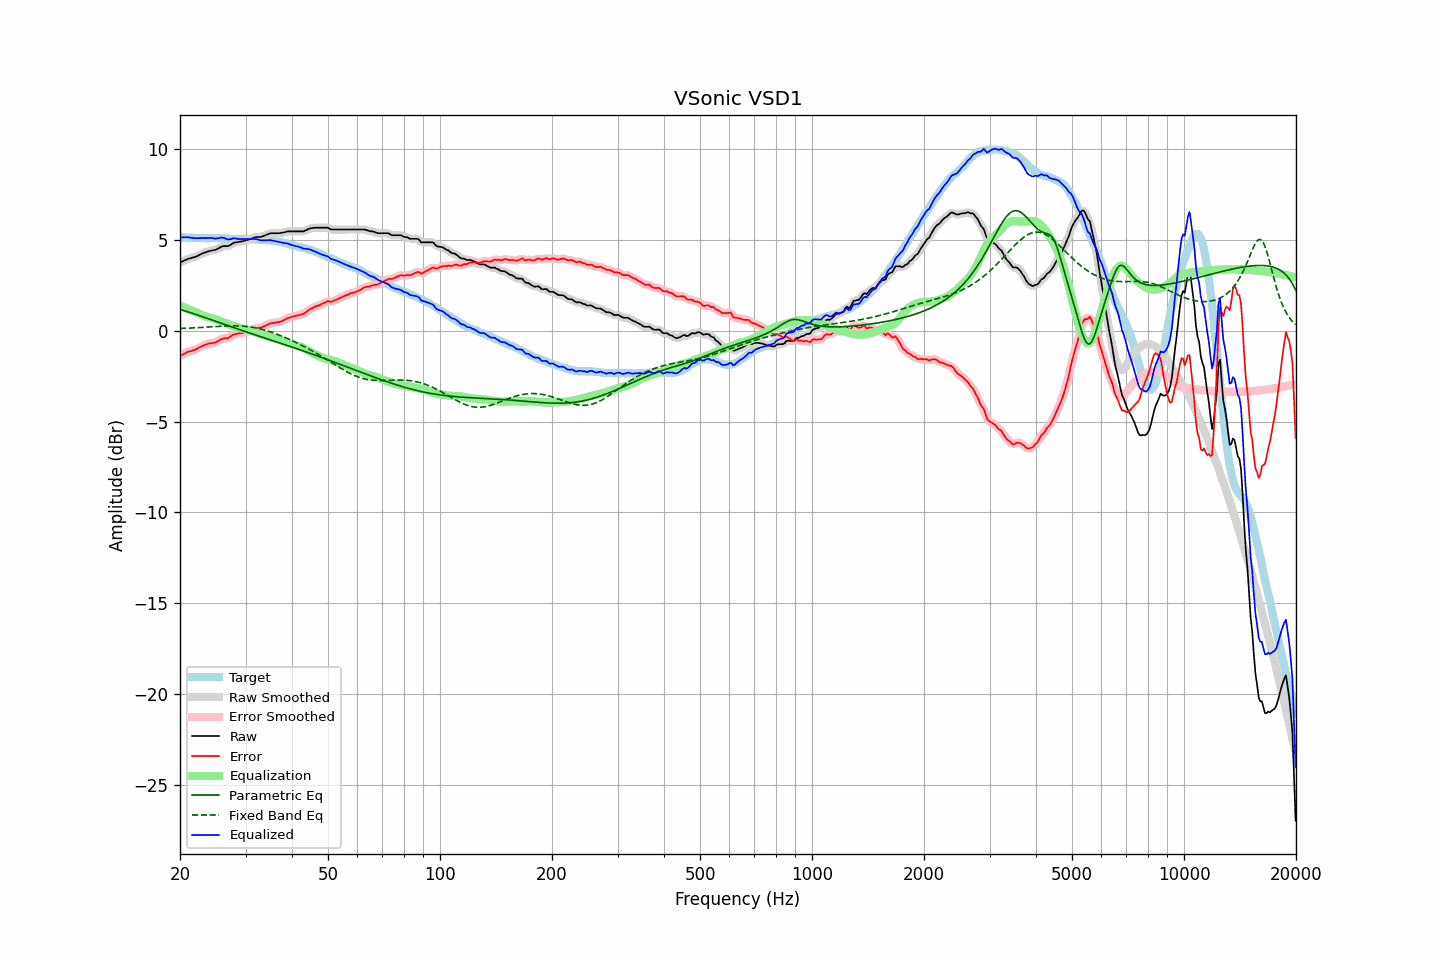

Data behind this chart, as committed beside it:
frequency, raw, error, smoothed, error_smoothed, equalization, parametric_eq, fixed_band_eq, equalized_raw, equalized_smoothed, target
20.00, 3.75, -1.40, 3.75, -1.40, 1.38, 1.16, 0.11, 5.13, 5.13, 5.15
20.20, 3.79, -1.35, 3.79, -1.35, 1.34, 1.14, 0.12, 5.13, 5.13, 5.14
20.40, 3.83, -1.31, 3.83, -1.30, 1.30, 1.11, 0.12, 5.13, 5.13, 5.13
20.61, 3.87, -1.26, 3.87, -1.25, 1.26, 1.09, 0.13, 5.13, 5.13, 5.12
20.81, 3.91, -1.21, 3.91, -1.21, 1.23, 1.06, 0.13, 5.13, 5.13, 5.11
21.02, 3.95, -1.16, 3.94, -1.17, 1.19, 1.03, 0.13, 5.14, 5.13, 5.10
21.23, 3.97, -1.14, 3.97, -1.14, 1.15, 1.00, 0.14, 5.12, 5.12, 5.10
21.44, 3.99, -1.12, 3.99, -1.11, 1.11, 0.98, 0.14, 5.10, 5.11, 5.11
21.66, 4.02, -1.09, 4.01, -1.09, 1.08, 0.95, 0.15, 5.10, 5.09, 5.10
21.87, 4.04, -1.06, 4.04, -1.06, 1.05, 0.92, 0.15, 5.08, 5.09, 5.10
22.09, 4.07, -1.02, 4.07, -1.02, 1.01, 0.89, 0.16, 5.08, 5.08, 5.09
22.31, 4.11, -0.98, 4.11, -0.98, 0.97, 0.86, 0.16, 5.08, 5.08, 5.09
22.54, 4.16, -0.92, 4.15, -0.93, 0.93, 0.83, 0.17, 5.09, 5.09, 5.08
22.76, 4.20, -0.89, 4.20, -0.89, 0.89, 0.80, 0.17, 5.09, 5.09, 5.09
22.99, 4.25, -0.84, 4.24, -0.84, 0.85, 0.77, 0.18, 5.10, 5.09, 5.09
23.22, 4.28, -0.80, 4.28, -0.81, 0.81, 0.73, 0.18, 5.09, 5.09, 5.08
23.45, 4.31, -0.77, 4.31, -0.77, 0.78, 0.70, 0.19, 5.09, 5.09, 5.08
23.69, 4.34, -0.74, 4.34, -0.74, 0.75, 0.67, 0.19, 5.09, 5.09, 5.08
23.92, 4.37, -0.71, 4.36, -0.72, 0.73, 0.64, 0.20, 5.10, 5.09, 5.08
24.16, 4.39, -0.70, 4.39, -0.70, 0.70, 0.61, 0.20, 5.09, 5.09, 5.09
24.40, 4.41, -0.69, 4.41, -0.69, 0.68, 0.58, 0.21, 5.09, 5.09, 5.10
24.65, 4.43, -0.67, 4.42, -0.67, 0.65, 0.55, 0.22, 5.08, 5.07, 5.10
24.89, 4.44, -0.66, 4.45, -0.65, 0.62, 0.52, 0.22, 5.06, 5.07, 5.09
25.14, 4.48, -0.61, 4.48, -0.61, 0.59, 0.49, 0.23, 5.07, 5.07, 5.08
25.39, 4.53, -0.55, 4.53, -0.56, 0.56, 0.45, 0.23, 5.08, 5.08, 5.08
25.65, 4.58, -0.50, 4.58, -0.50, 0.53, 0.42, 0.24, 5.10, 5.11, 5.08
25.91, 4.63, -0.45, 4.62, -0.46, 0.49, 0.39, 0.24, 5.12, 5.11, 5.08
26.16, 4.65, -0.43, 4.64, -0.44, 0.46, 0.36, 0.25, 5.11, 5.10, 5.08
26.43, 4.65, -0.42, 4.65, -0.43, 0.43, 0.33, 0.25, 5.07, 5.07, 5.07
26.69, 4.65, -0.42, 4.65, -0.42, 0.39, 0.30, 0.25, 5.04, 5.04, 5.07
26.96, 4.65, -0.41, 4.66, -0.40, 0.36, 0.27, 0.26, 5.01, 5.02, 5.06
27.23, 4.70, -0.35, 4.70, -0.35, 0.33, 0.24, 0.26, 5.02, 5.02, 5.05
27.50, 4.75, -0.30, 4.75, -0.30, 0.29, 0.21, 0.26, 5.04, 5.04, 5.05
27.77, 4.81, -0.24, 4.80, -0.24, 0.26, 0.18, 0.26, 5.07, 5.06, 5.04
28.05, 4.85, -0.20, 4.84, -0.20, 0.23, 0.15, 0.26, 5.08, 5.07, 5.04
28.33, 4.86, -0.18, 4.86, -0.18, 0.20, 0.12, 0.26, 5.06, 5.06, 5.04
28.62, 4.87, -0.16, 4.87, -0.16, 0.17, 0.09, 0.26, 5.04, 5.04, 5.03
28.90, 4.89, -0.15, 4.88, -0.15, 0.15, 0.06, 0.25, 5.04, 5.03, 5.04
29.19, 4.90, -0.14, 4.90, -0.14, 0.13, 0.03, 0.25, 5.03, 5.03, 5.04
29.48, 4.92, -0.13, 4.92, -0.13, 0.12, -0.00, 0.24, 5.03, 5.04, 5.05
29.78, 4.94, -0.11, 4.94, -0.11, 0.10, -0.03, 0.24, 5.04, 5.04, 5.04
30.08, 4.97, -0.09, 4.96, -0.08, 0.07, -0.06, 0.23, 5.04, 5.04, 5.05
30.38, 4.99, -0.05, 4.99, -0.05, 0.05, -0.09, 0.22, 5.03, 5.04, 5.04
30.68, 5.02, -0.02, 5.02, -0.02, 0.02, -0.12, 0.21, 5.03, 5.03, 5.04
30.99, 5.05, 0.02, 5.05, 0.02, -0.02, -0.15, 0.20, 5.03, 5.03, 5.03
31.30, 5.08, 0.05, 5.08, 0.05, -0.05, -0.18, 0.18, 5.03, 5.03, 5.03
31.61, 5.11, 0.08, 5.11, 0.09, -0.07, -0.21, 0.17, 5.03, 5.03, 5.02
31.93, 5.14, 0.13, 5.13, 0.12, -0.10, -0.24, 0.15, 5.04, 5.03, 5.01
32.24, 5.15, 0.14, 5.14, 0.14, -0.13, -0.27, 0.13, 5.02, 5.02, 5.01
32.57, 5.15, 0.15, 5.15, 0.15, -0.15, -0.30, 0.11, 5.00, 4.99, 5.00
32.89, 5.15, 0.16, 5.15, 0.17, -0.18, -0.33, 0.09, 4.97, 4.98, 4.99
33.22, 5.17, 0.19, 5.17, 0.19, -0.21, -0.36, 0.07, 4.96, 4.96, 4.98
33.55, 5.21, 0.23, 5.20, 0.22, -0.24, -0.39, 0.05, 4.97, 4.96, 4.98
33.89, 5.24, 0.26, 5.24, 0.26, -0.27, -0.41, 0.02, 4.97, 4.97, 4.98
34.23, 5.28, 0.31, 5.28, 0.31, -0.30, -0.44, -0.00, 4.97, 4.97, 4.97
34.57, 5.31, 0.35, 5.31, 0.35, -0.34, -0.47, -0.03, 4.97, 4.97, 4.96
34.92, 5.35, 0.40, 5.34, 0.38, -0.37, -0.50, -0.06, 4.98, 4.97, 4.95
35.27, 5.36, 0.40, 5.36, 0.41, -0.39, -0.53, -0.09, 4.96, 4.96, 4.96
35.62, 5.36, 0.42, 5.36, 0.43, -0.42, -0.56, -0.12, 4.94, 4.94, 4.93
35.97, 5.36, 0.44, 5.36, 0.44, -0.44, -0.59, -0.15, 4.92, 4.92, 4.92
... 635 more rows
